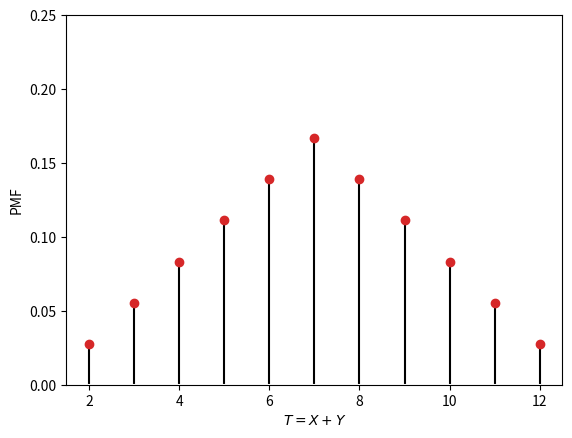

Here is the Python script that generated this plot:
import numpy as np
import matplotlib.pyplot as plt

fig, ax = plt.subplots()

x = np.arange(2,13)

y = np.concatenate((np.arange(1,7),np.arange(5,0,-1)))/36.

ax.stem(x,y,basefmt='white',linefmt='black',markerfmt='C3o')
ax.set_ylim(0,0.25)
ax.set_ylabel('PMF')
ax.set_xlabel('$T=X+Y$')

plt.savefig('two_dice_rolls_pmf.png',dpi=1200)